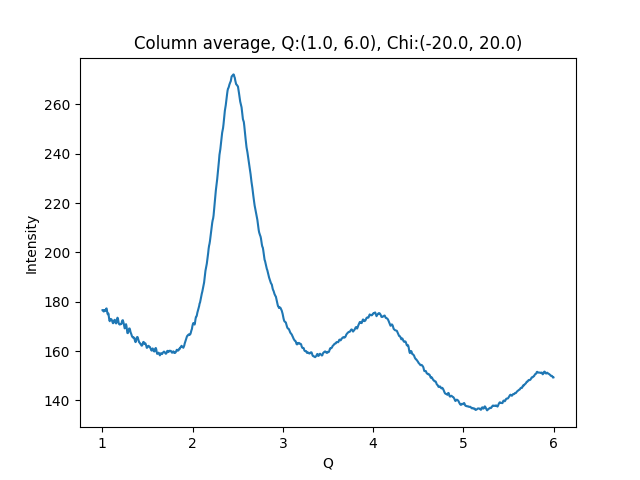

The file beside this chart, header and first rows:
1.002500000715255801e+00, 1.766323394775390625e+02
1.007500001429795677e+00, 1.766280670166015625e+02
1.012500002144335332e+00, 1.761287078857421875e+02
1.017500002858875208e+00, 1.760645751953125000e+02
1.022500003573414862e+00, 1.765392150878906250e+02
1.027500004287954516e+00, 1.766785736083984375e+02
1.032500005002494392e+00, 1.762943725585937500e+02
1.037500005717034268e+00, 1.765177001953125000e+02
1.042500006431573922e+00, 1.772357177734375000e+02
1.047500007146113798e+00, 1.773267364501953125e+02
1.052500007860653453e+00, 1.763558502197265625e+02
1.057500008575193329e+00, 1.751439819335937500e+02
1.062500009289732983e+00, 1.749233551025390625e+02
1.067500010004272637e+00, 1.752550659179687500e+02
1.072500010718812513e+00, 1.739641876220703125e+02
1.077500011433352389e+00, 1.726427154541015625e+02
1.082500012147892043e+00, 1.721233367919921875e+02
1.087500012862431920e+00, 1.729666748046875000e+02
1.092500013576971796e+00, 1.730598602294921875e+02
1.097500014291511228e+00, 1.728521881103515625e+02
1.102500015006051104e+00, 1.728490447998046875e+02
1.107500015720590758e+00, 1.722807159423828125e+02
1.112500016435130634e+00, 1.718114166259765625e+02
1.117500017149670510e+00, 1.713166503906250000e+02
1.122500017864210164e+00, 1.713734741210937500e+02
1.127500018578750041e+00, 1.721506042480468750e+02
1.132500019293289695e+00, 1.725423736572265625e+02
1.137500020007829349e+00, 1.727129974365234375e+02
1.142500020722369225e+00, 1.724836120605468750e+02
1.147500021436909101e+00, 1.716332397460937500e+02
1.152500022151448755e+00, 1.712222442626953125e+02
1.157500022865988631e+00, 1.716152648925781250e+02
1.162500023580528286e+00, 1.725253448486328125e+02
1.167500024295068162e+00, 1.735572967529296875e+02
1.172500025009608038e+00, 1.732969665527343750e+02
1.177500025724147470e+00, 1.722915344238281250e+02
1.182500026438687346e+00, 1.711670227050781250e+02
1.187500027153227222e+00, 1.709241180419921875e+02
1.192500027867766876e+00, 1.707869873046875000e+02
1.197500028582306753e+00, 1.708537750244140625e+02
1.202500029296846407e+00, 1.710258636474609375e+02
1.207500030011386283e+00, 1.709451751708984375e+02
1.212500030725925937e+00, 1.710633392333984375e+02
1.217500031440465591e+00, 1.720494079589843750e+02
1.222500032155005467e+00, 1.724694366455078125e+02
1.227500032869545343e+00, 1.725518188476562500e+02
1.232500033584084997e+00, 1.718924255371093750e+02
1.237500034298624874e+00, 1.711692047119140625e+02
1.242500035013164528e+00, 1.700915679931640625e+02
1.247500035727704182e+00, 1.692379608154296875e+02
1.252500036442244058e+00, 1.693797912597656250e+02
1.257500037156783712e+00, 1.701722259521484375e+02
1.262500037871323588e+00, 1.709385375976562500e+02
1.267500038585863464e+00, 1.701889648437500000e+02
1.272500039300403119e+00, 1.685917358398437500e+02
1.277500040014942995e+00, 1.673780975341796875e+02
1.282500040729482649e+00, 1.672783355712890625e+02
1.287500041444022525e+00, 1.677349853515625000e+02
1.292500042158562179e+00, 1.686164245605468750e+02
1.297500042873101833e+00, 1.691759490966796875e+02
1.302500043587641709e+00, 1.691800231933593750e+02
... 939 more rows
